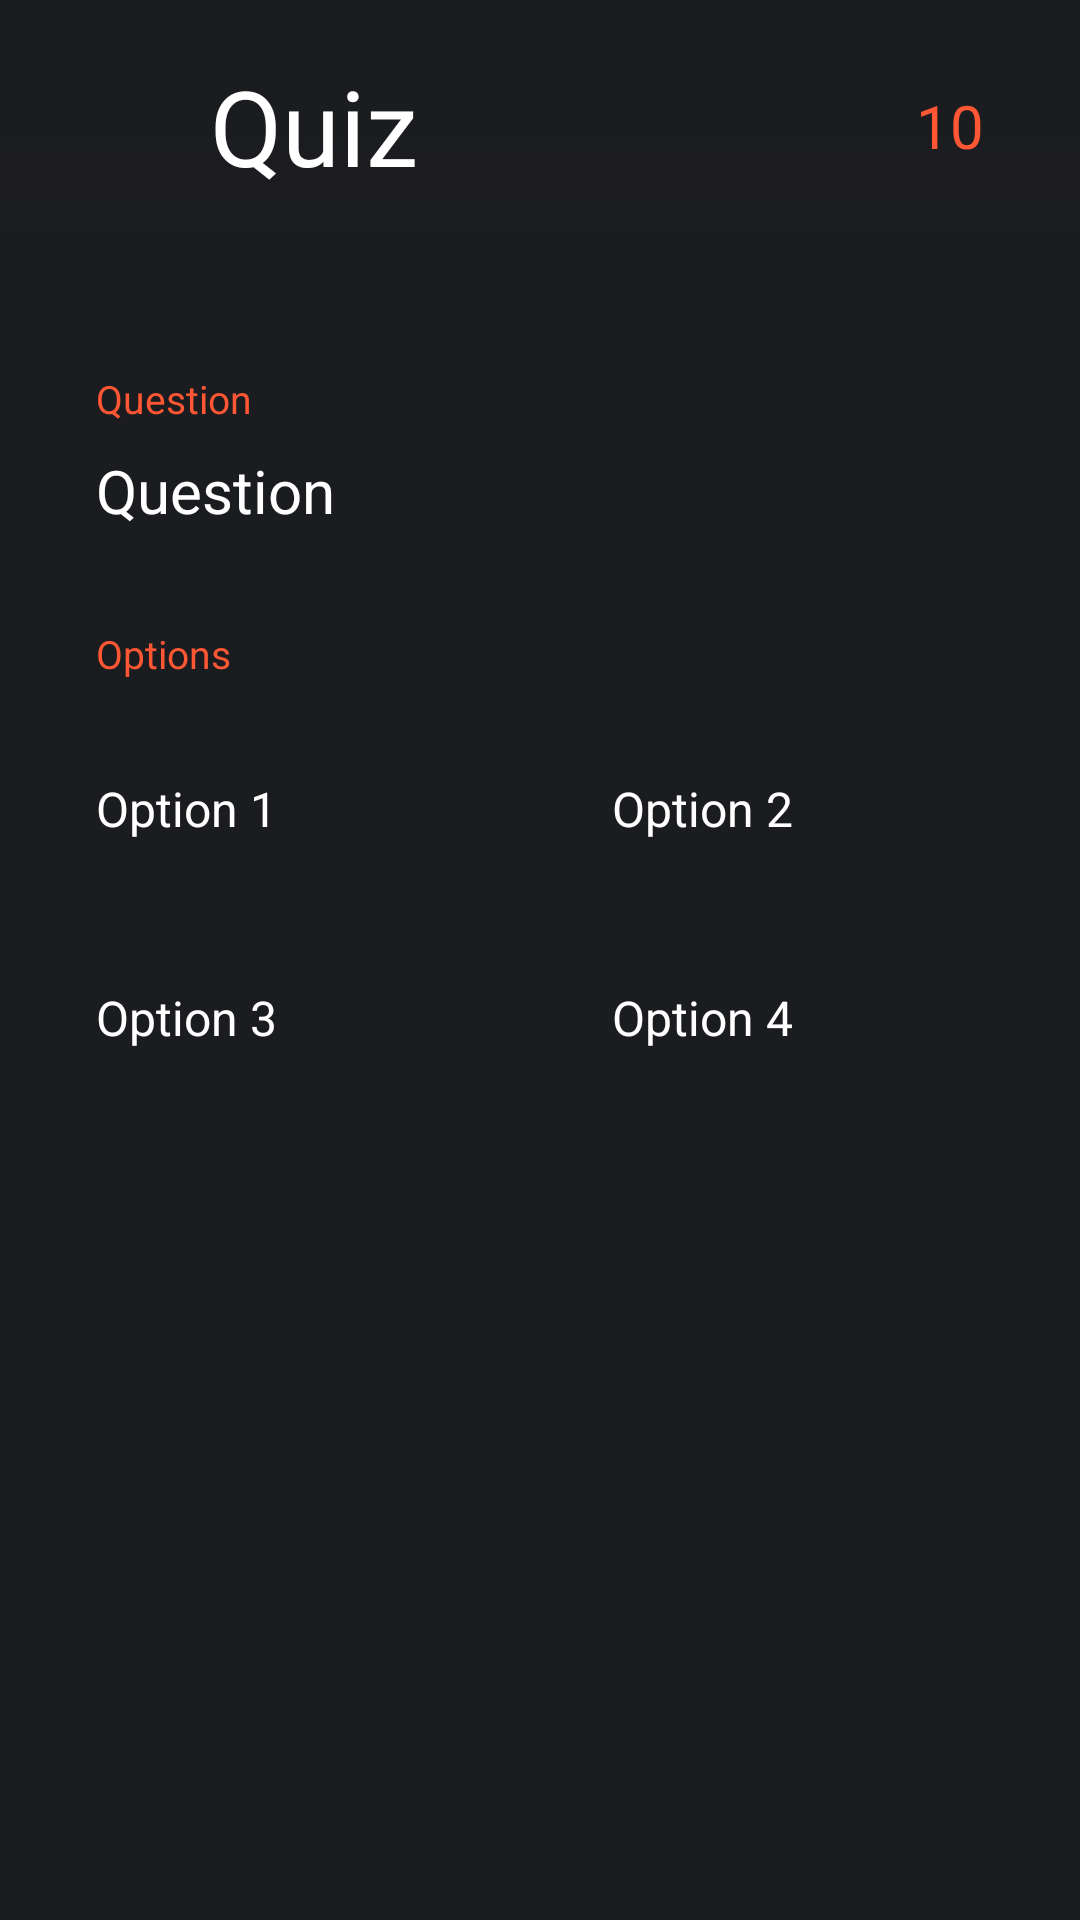

Reconstruct the res/layout file that produces this screen, plus the resources it refers to.
<!-- AndroidManifest.xml: application theme AppTheme -->
<!-- res/layout/activity_quiz__qn.xml -->
<?xml version="1.0" encoding="utf-8"?>
<RelativeLayout xmlns:android="http://schemas.android.com/apk/res/android"
    xmlns:tools="http://schemas.android.com/tools"
    android:layout_width="match_parent"
    android:layout_height="match_parent"
    android:background="#1B1C20"
    android:orientation="vertical">

    <LinearLayout
        android:layout_width="match_parent"
        android:layout_height="match_parent"
        android:layout_below="@id/top"
        android:orientation="vertical"
        tools:context=".Quiz_QnA">

        <LinearLayout
            android:layout_width="match_parent"
            android:layout_height="wrap_content"
            android:background="@drawable/round_corners"
            android:backgroundTint="@color/colorPrimaryDark"
            android:layout_margin="16dp"
            android:orientation="vertical">

            <TextView
                android:layout_width="match_parent"
                android:layout_height="wrap_content"
                android:fontFamily="ps"
                android:layout_marginBottom="-8dp"
                android:paddingLeft="16dp"
                android:paddingTop="16dp"
                android:text="Question"
                android:textColor="@color/colorAccent"
                android:textSize="13sp" />

            <TextView
                android:id="@+id/textView6"
                android:layout_width="match_parent"
                android:layout_height="wrap_content"
                android:fontFamily="psb"
                android:padding="16dp"
                android:text="Question"
                android:textColor="@color/white"
                android:textSize="20sp" />
        </LinearLayout>

        <TextView
            android:layout_width="match_parent"
            android:layout_height="wrap_content"
            android:layout_marginLeft="32dp"
            android:fontFamily="ps"
            android:text="Options"
            android:textColor="@color/colorAccent"
            android:textSize="13sp" />

        <LinearLayout
            android:layout_width="match_parent"
            android:layout_height="wrap_content"
            android:layout_below="@id/textView6"
            android:layout_margin="16dp"
            android:orientation="horizontal">

            <TextView
                android:id="@+id/button"
                android:layout_width="0dp"
                android:layout_height="wrap_content"
                android:layout_weight="1"
                android:background="@drawable/round_corners"
                android:backgroundTint="@color/colorPrimaryDark"
                android:fontFamily="ps"
                android:padding="16dp"
                android:text="Option 1"
                android:textColor="@color/white"
                android:textSize="16sp" />

            <TextView
                android:id="@+id/button2"
                android:layout_width="0dp"
                android:layout_height="wrap_content"
                android:layout_marginLeft="16dp"
                android:layout_weight="1"
                android:background="@drawable/round_corners"
                android:backgroundTint="@color/colorPrimaryDark"
                android:fontFamily="ps"
                android:padding="16dp"
                android:text="Option 2"
                android:textColor="@color/white"
                android:textSize="16sp" />
        </LinearLayout>

        <LinearLayout
            android:layout_width="match_parent"
            android:layout_height="wrap_content"
            android:layout_marginLeft="16dp"
            android:layout_marginRight="16dp"
            android:orientation="horizontal">

            <TextView
                android:id="@+id/button3"
                android:layout_width="0dp"
                android:layout_height="wrap_content"
                android:layout_weight="1"
                android:background="@drawable/round_corners"
                android:backgroundTint="@color/colorPrimaryDark"
                android:fontFamily="ps"
                android:padding="16dp"
                android:text="Option 3"
                android:textColor="@color/white"
                android:textSize="16sp" />

            <TextView
                android:id="@+id/button4"
                android:layout_width="0dp"
                android:layout_height="wrap_content"
                android:layout_marginLeft="16dp"
                android:layout_weight="1"
                android:background="@drawable/round_corners"
                android:backgroundTint="@color/colorPrimaryDark"
                android:fontFamily="ps"
                android:padding="16dp"
                android:text="Option 4"
                android:textColor="@color/white"
                android:textSize="16sp" />
        </LinearLayout>


    </LinearLayout>

    <RelativeLayout
        android:id="@+id/top"
        android:layout_marginBottom="16dp"
        android:layout_width="match_parent"
        android:layout_marginTop="8dp"
        android:layout_height="68dp">

        <ImageView
            android:layout_width="match_parent"
            android:layout_height="30dp"
            android:layout_alignParentBottom="true"
            android:background="@drawable/white_gradient" />

        <TextView
            android:id="@+id/title_name"
            android:layout_width="wrap_content"
            android:layout_height="wrap_content"
            android:layout_centerVertical="true"
            android:layout_marginLeft="24dp"
            android:layout_toRightOf="@id/backBtn"
            android:fontFamily="@font/psb"
            android:text="Quiz"
            android:textColor="@color/white"
            android:textSize="35sp" />

        <TextView
            android:id="@+id/textView7"
            android:layout_width="wrap_content"
            android:layout_height="wrap_content"
            android:layout_alignParentRight="true"
            android:layout_centerVertical="true"
            android:layout_marginRight="32dp"
            android:fontFamily="ps"
            android:text="10"
            android:textColor="@color/colorAccent"
            android:textSize="20sp" />

        <ImageView
            android:id="@+id/backBtn"
            android:layout_width="30dp"
            android:layout_height="30dp"
            android:layout_alignParentLeft="true"
            android:layout_centerVertical="true"
            android:layout_marginLeft="16dp"
            android:background="?attr/selectableItemBackgroundBorderless"
            android:src="@drawable/back_icon"
            android:tint="@color/white"
            android:visibility="visible" />

    </RelativeLayout>

</RelativeLayout>
<!-- resources referenced by this layout -->
<resources>
  <color name="colorAccent">#FF5733</color>
  <color name="colorPrimaryDark">#101010</color>
  <color name="white">#ffffff</color>
  <!-- drawable white_gradient (drawable) -->
  <?xml version="1.0" encoding="utf-8"?>
  <shape xmlns:android="http://schemas.android.com/apk/res/android"
      android:shape="rectangle">
      <gradient
          android:angle="90"
          android:endColor="#1B1C20"
          android:startColor="#00000000" />
  </shape>
  <style name="AppTheme" parent="Theme.MaterialComponents.Light.NoActionBar">
          
          <item name="colorPrimary">@color/colorPrimary</item>
          <item name="colorPrimaryDark">@color/colorPrimaryDark</item>
          <item name="colorAccent">@color/colorAccent</item>
      </style>
  <color name="colorPrimary">#101010</color>
</resources>
